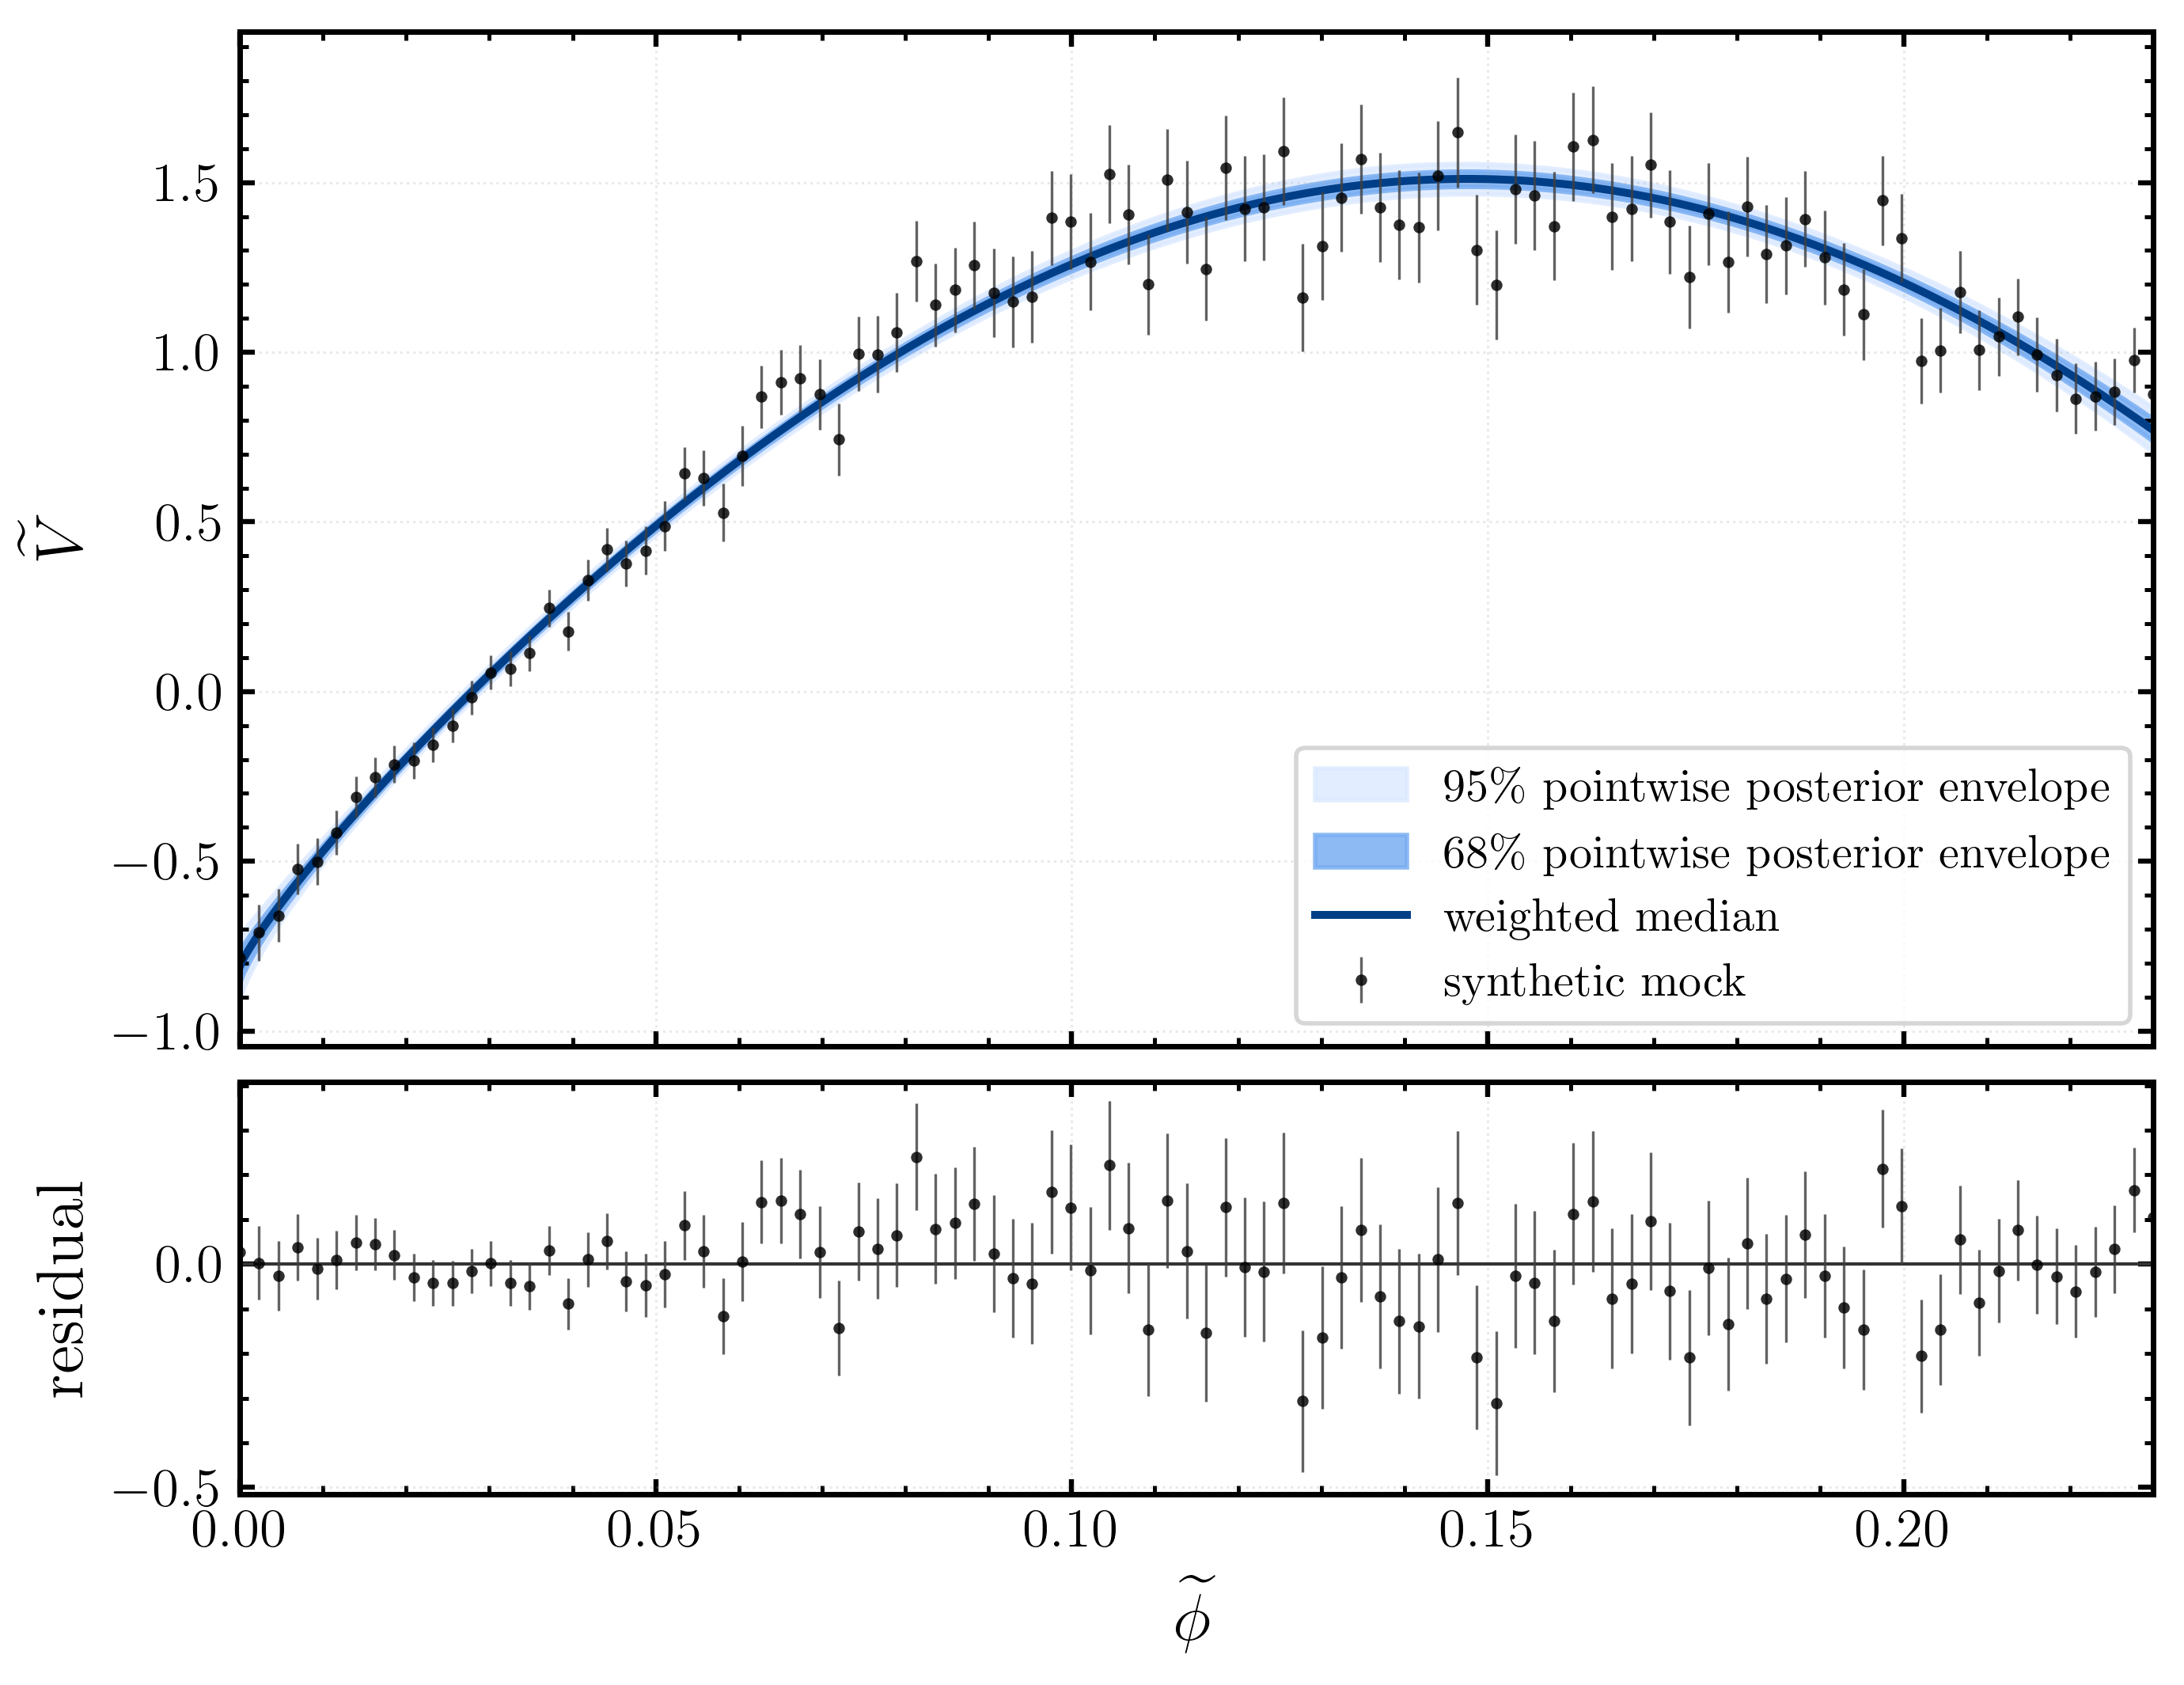

Values plotted in this chart, from the file beside it:
phi, q025, q16, q50, q84, q975
0.0, -0.9093, -0.8598, -0.8114, -0.7647, -0.7206
0.0002302, -0.8883, -0.8428, -0.7978, -0.7538, -0.7121
0.0004605, -0.8732, -0.83, -0.7869, -0.7446, -0.7044
0.0006907, -0.8597, -0.8181, -0.7767, -0.7358, -0.6969
0.0009209, -0.8472, -0.8071, -0.7671, -0.7274, -0.6897
0.001151, -0.8353, -0.7965, -0.7578, -0.7192, -0.6826
0.001381, -0.8238, -0.7862, -0.7487, -0.7112, -0.6755
0.001612, -0.8128, -0.7763, -0.7399, -0.7033, -0.6685
0.001842, -0.8021, -0.7667, -0.7311, -0.6955, -0.6617
0.002072, -0.7916, -0.7572, -0.7226, -0.6879, -0.6548
0.002302, -0.7815, -0.748, -0.7142, -0.6803, -0.6481
0.002533, -0.7715, -0.7389, -0.7059, -0.6729, -0.6414
0.002763, -0.7618, -0.73, -0.6977, -0.6654, -0.6347
0.002993, -0.7522, -0.7212, -0.6897, -0.6581, -0.628
0.003223, -0.7429, -0.7125, -0.6818, -0.6508, -0.6214
0.003453, -0.7338, -0.704, -0.6739, -0.6436, -0.6148
0.003684, -0.7246, -0.6955, -0.666, -0.6364, -0.6082
0.003914, -0.7156, -0.6872, -0.6583, -0.6292, -0.6016
0.004144, -0.7068, -0.679, -0.6507, -0.6222, -0.5951
0.004374, -0.698, -0.6708, -0.6431, -0.6152, -0.5885
0.004605, -0.6894, -0.6627, -0.6356, -0.6082, -0.5821
0.004835, -0.6809, -0.6547, -0.6281, -0.6012, -0.5755
0.005065, -0.6725, -0.6468, -0.6207, -0.5943, -0.569
0.005295, -0.6641, -0.639, -0.6133, -0.5874, -0.5625
0.005526, -0.6558, -0.6312, -0.6059, -0.5805, -0.5561
0.005756, -0.6476, -0.6235, -0.5986, -0.5737, -0.5496
0.005986, -0.6395, -0.6158, -0.5914, -0.5669, -0.5432
0.006216, -0.6314, -0.6082, -0.5842, -0.5601, -0.5368
0.006446, -0.6234, -0.6007, -0.577, -0.5534, -0.5304
0.006677, -0.6156, -0.5931, -0.5699, -0.5467, -0.5241
0.006907, -0.6076, -0.5857, -0.5628, -0.54, -0.5177
0.007137, -0.5999, -0.5783, -0.5557, -0.5332, -0.5115
0.007367, -0.5921, -0.5709, -0.5487, -0.5266, -0.505
0.007598, -0.5844, -0.5635, -0.5417, -0.5199, -0.4987
0.007828, -0.5768, -0.5563, -0.5347, -0.5134, -0.4924
0.008058, -0.5693, -0.5491, -0.5278, -0.5068, -0.486
0.008288, -0.5617, -0.5419, -0.5209, -0.5002, -0.4798
0.008519, -0.5543, -0.5347, -0.514, -0.4936, -0.4736
0.008749, -0.5469, -0.5276, -0.5072, -0.4871, -0.4673
0.008979, -0.5396, -0.5205, -0.5004, -0.4805, -0.461
0.009209, -0.5323, -0.5134, -0.4936, -0.474, -0.4548
0.009439, -0.5251, -0.5064, -0.4868, -0.4676, -0.4486
0.00967, -0.5178, -0.4994, -0.4801, -0.4611, -0.4424
0.0099, -0.5105, -0.4923, -0.4734, -0.4547, -0.4362
0.01013, -0.5034, -0.4854, -0.4667, -0.4482, -0.4299
0.01036, -0.4962, -0.4785, -0.46, -0.4418, -0.4237
0.01059, -0.4891, -0.4717, -0.4534, -0.4354, -0.4175
0.01082, -0.4821, -0.4648, -0.4467, -0.429, -0.4114
0.01105, -0.475, -0.458, -0.4402, -0.4226, -0.4052
0.01128, -0.468, -0.4512, -0.4336, -0.4163, -0.3991
0.01151, -0.4611, -0.4445, -0.427, -0.4099, -0.3929
0.01174, -0.4542, -0.4378, -0.4205, -0.4036, -0.3868
0.01197, -0.4472, -0.4311, -0.414, -0.3973, -0.3807
0.0122, -0.4404, -0.4244, -0.4075, -0.391, -0.3745
0.01243, -0.4336, -0.4178, -0.401, -0.3847, -0.3684
0.01266, -0.4268, -0.4112, -0.3946, -0.3784, -0.3623
0.01289, -0.42, -0.4046, -0.3882, -0.3722, -0.3562
0.01312, -0.4134, -0.398, -0.3818, -0.3659, -0.3502
0.01335, -0.4067, -0.3915, -0.3754, -0.3597, -0.3441
0.01358, -0.4, -0.3849, -0.369, -0.3534, -0.338
... 940 more rows
